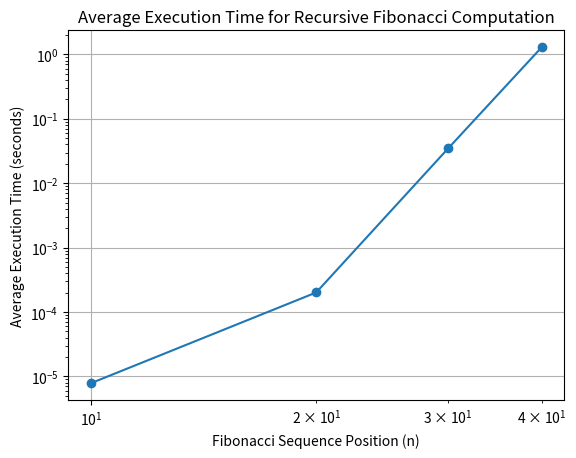

This chart was generated by the following Python code:
import matplotlib.pyplot as plt

# Fibonacci positions updated with your data points
fib_positions = [10, 20, 30, 40]

# Execution times in seconds updated with your results
execution_times = [
    7.815E-06,      # Average time for position 10
    0.000201135,    # Average time for position 20
    0.03466177,     # Average time for position 30
    1.29429168      # Average time for position 40
]

plt.plot(fib_positions, execution_times, marker='o')  # Line plot with points

# Labeling the axes and the plot
plt.xlabel('Fibonacci Sequence Position (n)')
plt.ylabel('Average Execution Time (seconds)')
plt.title('Average Execution Time for Recursive Fibonacci Computation')

# Setting the scale of the axes to log due to the wide range of values
plt.xscale('log')
plt.yscale('log')

plt.grid(True)
# Save the figure to a file instead of showing it
plt.savefig('RecursiveGraph.png')
